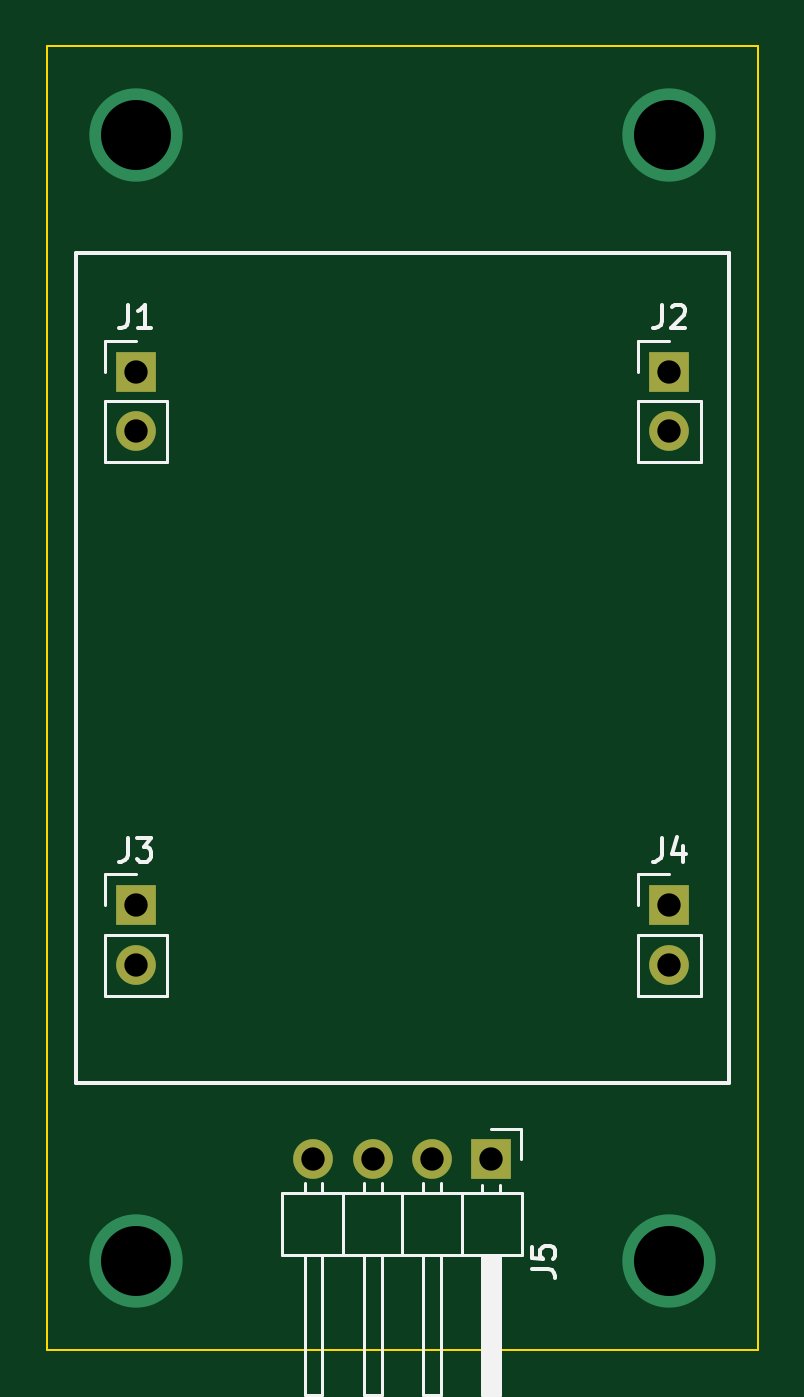
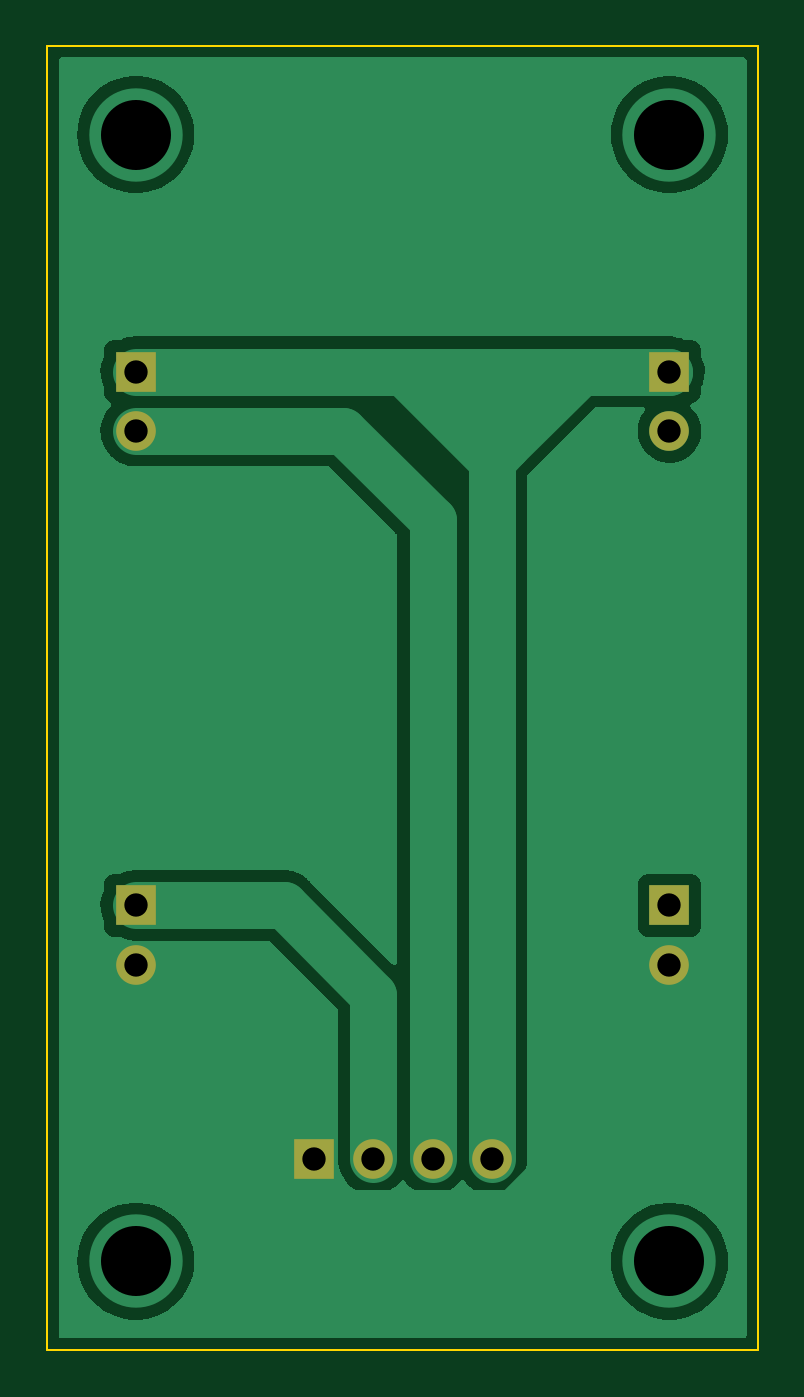
Circuit board: 10 layer files. Board 30.5 x 55.9 mm.
- bottom_copper: JoyStick-B_Cu.gbr (23944 bytes)
- bottom_mask: JoyStick-B_Mask.gbr (978 bytes)
- paste: JoyStick-B_Paste.gbr (480 bytes)
- bottom_silk: JoyStick-B_Silkscreen.gbr (481 bytes)
- outline: JoyStick-Edge_Cuts.gbr (649 bytes)
- top_copper: JoyStick-F_Cu.gbr (1580 bytes)
- top_mask: JoyStick-F_Mask.gbr (978 bytes)
- paste: JoyStick-F_Paste.gbr (480 bytes)
- top_silk: JoyStick-F_Silkscreen.gbr (5545 bytes)
- drill: JoyStick.drl (622 bytes)

=== bottom_copper: JoyStick-B_Cu.gbr (23944 bytes, source omitted) ===
=== bottom_mask: JoyStick-B_Mask.gbr ===
%TF.GenerationSoftware,KiCad,Pcbnew,(6.0.0)*%
%TF.CreationDate,2022-10-11T16:26:00+09:00*%
%TF.ProjectId,JoyStick,4a6f7953-7469-4636-9b2e-6b696361645f,rev?*%
%TF.SameCoordinates,PX5d42830PY70a3730*%
%TF.FileFunction,Soldermask,Bot*%
%TF.FilePolarity,Negative*%
%FSLAX46Y46*%
G04 Gerber Fmt 4.6, Leading zero omitted, Abs format (unit mm)*
G04 Created by KiCad (PCBNEW (6.0.0)) date 2022-10-11 16:26:00*
%MOMM*%
%LPD*%
G01*
G04 APERTURE LIST*
%ADD10R,1.700000X1.700000*%
%ADD11O,1.700000X1.700000*%
G04 APERTURE END LIST*
D10*
%TO.C,J5*%
X19040000Y8185000D03*
D11*
X16500000Y8185000D03*
X13960000Y8185000D03*
X11420000Y8185000D03*
%TD*%
D10*
%TO.C,J4*%
X26670000Y19050000D03*
D11*
X26670000Y16510000D03*
%TD*%
D10*
%TO.C,J3*%
X3810000Y19050000D03*
D11*
X3810000Y16510000D03*
%TD*%
D10*
%TO.C,J2*%
X26670000Y41910000D03*
D11*
X26670000Y39370000D03*
%TD*%
D10*
%TO.C,J1*%
X3810000Y41910000D03*
D11*
X3810000Y39370000D03*
%TD*%
M02*

=== paste: JoyStick-B_Paste.gbr ===
%TF.GenerationSoftware,KiCad,Pcbnew,(6.0.0)*%
%TF.CreationDate,2022-10-11T16:26:00+09:00*%
%TF.ProjectId,JoyStick,4a6f7953-7469-4636-9b2e-6b696361645f,rev?*%
%TF.SameCoordinates,PX5d42830PY70a3730*%
%TF.FileFunction,Paste,Bot*%
%TF.FilePolarity,Positive*%
%FSLAX46Y46*%
G04 Gerber Fmt 4.6, Leading zero omitted, Abs format (unit mm)*
G04 Created by KiCad (PCBNEW (6.0.0)) date 2022-10-11 16:26:00*
%MOMM*%
%LPD*%
G01*
G04 APERTURE LIST*
G04 APERTURE END LIST*
M02*

=== bottom_silk: JoyStick-B_Silkscreen.gbr ===
%TF.GenerationSoftware,KiCad,Pcbnew,(6.0.0)*%
%TF.CreationDate,2022-10-11T16:26:00+09:00*%
%TF.ProjectId,JoyStick,4a6f7953-7469-4636-9b2e-6b696361645f,rev?*%
%TF.SameCoordinates,PX5d42830PY70a3730*%
%TF.FileFunction,Legend,Bot*%
%TF.FilePolarity,Positive*%
%FSLAX46Y46*%
G04 Gerber Fmt 4.6, Leading zero omitted, Abs format (unit mm)*
G04 Created by KiCad (PCBNEW (6.0.0)) date 2022-10-11 16:26:00*
%MOMM*%
%LPD*%
G01*
G04 APERTURE LIST*
G04 APERTURE END LIST*
M02*

=== outline: JoyStick-Edge_Cuts.gbr ===
%TF.GenerationSoftware,KiCad,Pcbnew,(6.0.0)*%
%TF.CreationDate,2022-10-11T16:26:00+09:00*%
%TF.ProjectId,JoyStick,4a6f7953-7469-4636-9b2e-6b696361645f,rev?*%
%TF.SameCoordinates,PX5d42830PY70a3730*%
%TF.FileFunction,Profile,NP*%
%FSLAX46Y46*%
G04 Gerber Fmt 4.6, Leading zero omitted, Abs format (unit mm)*
G04 Created by KiCad (PCBNEW (6.0.0)) date 2022-10-11 16:26:00*
%MOMM*%
%LPD*%
G01*
G04 APERTURE LIST*
%TA.AperFunction,Profile*%
%ADD10C,0.100000*%
%TD*%
G04 APERTURE END LIST*
D10*
X0Y55880000D02*
X30480000Y55880000D01*
X30480000Y55880000D02*
X30480000Y0D01*
X30480000Y0D02*
X0Y0D01*
X0Y0D02*
X0Y55880000D01*
M02*

=== top_copper: JoyStick-F_Cu.gbr ===
%TF.GenerationSoftware,KiCad,Pcbnew,(6.0.0)*%
%TF.CreationDate,2022-10-11T16:26:00+09:00*%
%TF.ProjectId,JoyStick,4a6f7953-7469-4636-9b2e-6b696361645f,rev?*%
%TF.SameCoordinates,PX5d42830PY70a3730*%
%TF.FileFunction,Copper,L1,Top*%
%TF.FilePolarity,Positive*%
%FSLAX46Y46*%
G04 Gerber Fmt 4.6, Leading zero omitted, Abs format (unit mm)*
G04 Created by KiCad (PCBNEW (6.0.0)) date 2022-10-11 16:26:00*
%MOMM*%
%LPD*%
G01*
G04 APERTURE LIST*
%TA.AperFunction,ComponentPad*%
%ADD10R,1.700000X1.700000*%
%TD*%
%TA.AperFunction,ComponentPad*%
%ADD11O,1.700000X1.700000*%
%TD*%
%TA.AperFunction,ViaPad*%
%ADD12C,4.000000*%
%TD*%
G04 APERTURE END LIST*
D10*
%TO.P,J5,1,Pin_1*%
%TO.N,/GND*%
X19040000Y8185000D03*
D11*
%TO.P,J5,2,Pin_2*%
%TO.N,/ADC2*%
X16500000Y8185000D03*
%TO.P,J5,3,Pin_3*%
%TO.N,/ADC1*%
X13960000Y8185000D03*
%TO.P,J5,4,Pin_4*%
%TO.N,/VDD*%
X11420000Y8185000D03*
%TD*%
D10*
%TO.P,J4,1,Pin_1*%
%TO.N,/ADC2*%
X26670000Y19050000D03*
D11*
%TO.P,J4,2,Pin_2*%
%TO.N,/GND*%
X26670000Y16510000D03*
%TD*%
D10*
%TO.P,J3,1,Pin_1*%
%TO.N,/ADC2*%
X3810000Y19050000D03*
D11*
%TO.P,J3,2,Pin_2*%
%TO.N,/GND*%
X3810000Y16510000D03*
%TD*%
D10*
%TO.P,J2,1,Pin_1*%
%TO.N,/VDD*%
X26670000Y41910000D03*
D11*
%TO.P,J2,2,Pin_2*%
%TO.N,/ADC1*%
X26670000Y39370000D03*
%TD*%
D10*
%TO.P,J1,1,Pin_1*%
%TO.N,/VDD*%
X3810000Y41910000D03*
D11*
%TO.P,J1,2,Pin_2*%
%TO.N,/ADC1*%
X3810000Y39370000D03*
%TD*%
D12*
%TO.N,*%
X3810000Y52070000D03*
X26670000Y52070000D03*
X26670000Y3810000D03*
X3810000Y3810000D03*
%TD*%
M02*

=== top_mask: JoyStick-F_Mask.gbr ===
%TF.GenerationSoftware,KiCad,Pcbnew,(6.0.0)*%
%TF.CreationDate,2022-10-11T16:26:00+09:00*%
%TF.ProjectId,JoyStick,4a6f7953-7469-4636-9b2e-6b696361645f,rev?*%
%TF.SameCoordinates,PX5d42830PY70a3730*%
%TF.FileFunction,Soldermask,Top*%
%TF.FilePolarity,Negative*%
%FSLAX46Y46*%
G04 Gerber Fmt 4.6, Leading zero omitted, Abs format (unit mm)*
G04 Created by KiCad (PCBNEW (6.0.0)) date 2022-10-11 16:26:00*
%MOMM*%
%LPD*%
G01*
G04 APERTURE LIST*
%ADD10R,1.700000X1.700000*%
%ADD11O,1.700000X1.700000*%
G04 APERTURE END LIST*
D10*
%TO.C,J5*%
X19040000Y8185000D03*
D11*
X16500000Y8185000D03*
X13960000Y8185000D03*
X11420000Y8185000D03*
%TD*%
D10*
%TO.C,J4*%
X26670000Y19050000D03*
D11*
X26670000Y16510000D03*
%TD*%
D10*
%TO.C,J3*%
X3810000Y19050000D03*
D11*
X3810000Y16510000D03*
%TD*%
D10*
%TO.C,J2*%
X26670000Y41910000D03*
D11*
X26670000Y39370000D03*
%TD*%
D10*
%TO.C,J1*%
X3810000Y41910000D03*
D11*
X3810000Y39370000D03*
%TD*%
M02*

=== paste: JoyStick-F_Paste.gbr ===
%TF.GenerationSoftware,KiCad,Pcbnew,(6.0.0)*%
%TF.CreationDate,2022-10-11T16:26:00+09:00*%
%TF.ProjectId,JoyStick,4a6f7953-7469-4636-9b2e-6b696361645f,rev?*%
%TF.SameCoordinates,PX5d42830PY70a3730*%
%TF.FileFunction,Paste,Top*%
%TF.FilePolarity,Positive*%
%FSLAX46Y46*%
G04 Gerber Fmt 4.6, Leading zero omitted, Abs format (unit mm)*
G04 Created by KiCad (PCBNEW (6.0.0)) date 2022-10-11 16:26:00*
%MOMM*%
%LPD*%
G01*
G04 APERTURE LIST*
G04 APERTURE END LIST*
M02*

=== top_silk: JoyStick-F_Silkscreen.gbr ===
%TF.GenerationSoftware,KiCad,Pcbnew,(6.0.0)*%
%TF.CreationDate,2022-10-11T16:26:00+09:00*%
%TF.ProjectId,JoyStick,4a6f7953-7469-4636-9b2e-6b696361645f,rev?*%
%TF.SameCoordinates,PX5d42830PY70a3730*%
%TF.FileFunction,Legend,Top*%
%TF.FilePolarity,Positive*%
%FSLAX46Y46*%
G04 Gerber Fmt 4.6, Leading zero omitted, Abs format (unit mm)*
G04 Created by KiCad (PCBNEW (6.0.0)) date 2022-10-11 16:26:00*
%MOMM*%
%LPD*%
G01*
G04 APERTURE LIST*
%ADD10C,0.150000*%
%ADD11C,0.120000*%
G04 APERTURE END LIST*
D10*
X1270000Y46990000D02*
X29210000Y46990000D01*
X1270000Y11430000D02*
X1270000Y46990000D01*
X29210000Y11430000D02*
X1270000Y11430000D01*
X29210000Y46990000D02*
X29210000Y11430000D01*
%TO.C,J5*%
X20762380Y3466667D02*
X21476666Y3466667D01*
X21619523Y3419048D01*
X21714761Y3323810D01*
X21762380Y3180953D01*
X21762380Y3085715D01*
X20762380Y4419048D02*
X20762380Y3942858D01*
X21238571Y3895239D01*
X21190952Y3942858D01*
X21143333Y4038096D01*
X21143333Y4276191D01*
X21190952Y4371429D01*
X21238571Y4419048D01*
X21333809Y4466667D01*
X21571904Y4466667D01*
X21667142Y4419048D01*
X21714761Y4371429D01*
X21762380Y4276191D01*
X21762380Y4038096D01*
X21714761Y3942858D01*
X21667142Y3895239D01*
%TO.C,J4*%
X26336666Y21927620D02*
X26336666Y21213334D01*
X26289047Y21070477D01*
X26193809Y20975239D01*
X26050952Y20927620D01*
X25955714Y20927620D01*
X27241428Y21594286D02*
X27241428Y20927620D01*
X27003333Y21975239D02*
X26765238Y21260953D01*
X27384285Y21260953D01*
%TO.C,J3*%
X3476666Y21927620D02*
X3476666Y21213334D01*
X3429047Y21070477D01*
X3333809Y20975239D01*
X3190952Y20927620D01*
X3095714Y20927620D01*
X3857619Y21927620D02*
X4476666Y21927620D01*
X4143333Y21546667D01*
X4286190Y21546667D01*
X4381428Y21499048D01*
X4429047Y21451429D01*
X4476666Y21356191D01*
X4476666Y21118096D01*
X4429047Y21022858D01*
X4381428Y20975239D01*
X4286190Y20927620D01*
X4000476Y20927620D01*
X3905238Y20975239D01*
X3857619Y21022858D01*
%TO.C,J2*%
X26336666Y44787620D02*
X26336666Y44073334D01*
X26289047Y43930477D01*
X26193809Y43835239D01*
X26050952Y43787620D01*
X25955714Y43787620D01*
X26765238Y44692381D02*
X26812857Y44740000D01*
X26908095Y44787620D01*
X27146190Y44787620D01*
X27241428Y44740000D01*
X27289047Y44692381D01*
X27336666Y44597143D01*
X27336666Y44501905D01*
X27289047Y44359048D01*
X26717619Y43787620D01*
X27336666Y43787620D01*
%TO.C,J1*%
X3476666Y44787620D02*
X3476666Y44073334D01*
X3429047Y43930477D01*
X3333809Y43835239D01*
X3190952Y43787620D01*
X3095714Y43787620D01*
X4476666Y43787620D02*
X3905238Y43787620D01*
X4190952Y43787620D02*
X4190952Y44787620D01*
X4095714Y44644762D01*
X4000476Y44549524D01*
X3905238Y44501905D01*
D11*
%TO.C,J5*%
X20370000Y6745000D02*
X10090000Y6745000D01*
X10090000Y6745000D02*
X10090000Y4085000D01*
X10090000Y4085000D02*
X20370000Y4085000D01*
X20370000Y4085000D02*
X20370000Y6745000D01*
X19420000Y4085000D02*
X19420000Y-1915000D01*
X19420000Y-1915000D02*
X18660000Y-1915000D01*
X18660000Y-1915000D02*
X18660000Y4085000D01*
X19360000Y4085000D02*
X19360000Y-1915000D01*
X19240000Y4085000D02*
X19240000Y-1915000D01*
X19120000Y4085000D02*
X19120000Y-1915000D01*
X19000000Y4085000D02*
X19000000Y-1915000D01*
X18880000Y4085000D02*
X18880000Y-1915000D01*
X18760000Y4085000D02*
X18760000Y-1915000D01*
X19420000Y7075000D02*
X19420000Y6745000D01*
X18660000Y7075000D02*
X18660000Y6745000D01*
X17770000Y6745000D02*
X17770000Y4085000D01*
X16880000Y4085000D02*
X16880000Y-1915000D01*
X16880000Y-1915000D02*
X16120000Y-1915000D01*
X16120000Y-1915000D02*
X16120000Y4085000D01*
X16880000Y7142071D02*
X16880000Y6745000D01*
X16120000Y7142071D02*
X16120000Y6745000D01*
X15230000Y6745000D02*
X15230000Y4085000D01*
X14340000Y4085000D02*
X14340000Y-1915000D01*
X14340000Y-1915000D02*
X13580000Y-1915000D01*
X13580000Y-1915000D02*
X13580000Y4085000D01*
X14340000Y7142071D02*
X14340000Y6745000D01*
X13580000Y7142071D02*
X13580000Y6745000D01*
X12690000Y6745000D02*
X12690000Y4085000D01*
X11800000Y4085000D02*
X11800000Y-1915000D01*
X11800000Y-1915000D02*
X11040000Y-1915000D01*
X11040000Y-1915000D02*
X11040000Y4085000D01*
X11800000Y7142071D02*
X11800000Y6745000D01*
X11040000Y7142071D02*
X11040000Y6745000D01*
X19040000Y9455000D02*
X20310000Y9455000D01*
X20310000Y9455000D02*
X20310000Y8185000D01*
%TO.C,J4*%
X25340000Y15180000D02*
X28000000Y15180000D01*
X25340000Y17780000D02*
X25340000Y15180000D01*
X28000000Y17780000D02*
X28000000Y15180000D01*
X25340000Y17780000D02*
X28000000Y17780000D01*
X25340000Y19050000D02*
X25340000Y20380000D01*
X25340000Y20380000D02*
X26670000Y20380000D01*
%TO.C,J3*%
X2480000Y15180000D02*
X5140000Y15180000D01*
X2480000Y17780000D02*
X2480000Y15180000D01*
X5140000Y17780000D02*
X5140000Y15180000D01*
X2480000Y17780000D02*
X5140000Y17780000D01*
X2480000Y19050000D02*
X2480000Y20380000D01*
X2480000Y20380000D02*
X3810000Y20380000D01*
%TO.C,J2*%
X25340000Y38040000D02*
X28000000Y38040000D01*
X25340000Y40640000D02*
X25340000Y38040000D01*
X28000000Y40640000D02*
X28000000Y38040000D01*
X25340000Y40640000D02*
X28000000Y40640000D01*
X25340000Y41910000D02*
X25340000Y43240000D01*
X25340000Y43240000D02*
X26670000Y43240000D01*
%TO.C,J1*%
X2480000Y38040000D02*
X5140000Y38040000D01*
X2480000Y40640000D02*
X2480000Y38040000D01*
X5140000Y40640000D02*
X5140000Y38040000D01*
X2480000Y40640000D02*
X5140000Y40640000D01*
X2480000Y41910000D02*
X2480000Y43240000D01*
X2480000Y43240000D02*
X3810000Y43240000D01*
%TD*%
M02*

=== drill: JoyStick.drl ===
M48
; DRILL file {KiCad (6.0.0)} date Tue Oct 11 16:27:17 2022
; FORMAT={-:-/ absolute / metric / decimal}
; #@! TF.CreationDate,2022-10-11T16:27:17+09:00
; #@! TF.GenerationSoftware,Kicad,Pcbnew,(6.0.0)
; #@! TF.FileFunction,MixedPlating,1,2
FMAT,2
METRIC
; #@! TA.AperFunction,Plated,PTH,ComponentDrill
T1C1.000
; #@! TA.AperFunction,Plated,PTH,ViaDrill
T2C3.000
%
G90
G05
T1
X3.81Y41.91
X3.81Y39.37
X3.81Y19.05
X3.81Y16.51
X11.42Y8.185
X13.96Y8.185
X16.5Y8.185
X19.04Y8.185
X26.67Y41.91
X26.67Y39.37
X26.67Y19.05
X26.67Y16.51
T2
X3.81Y52.07
X3.81Y3.81
X26.67Y52.07
X26.67Y3.81
T0
M30
